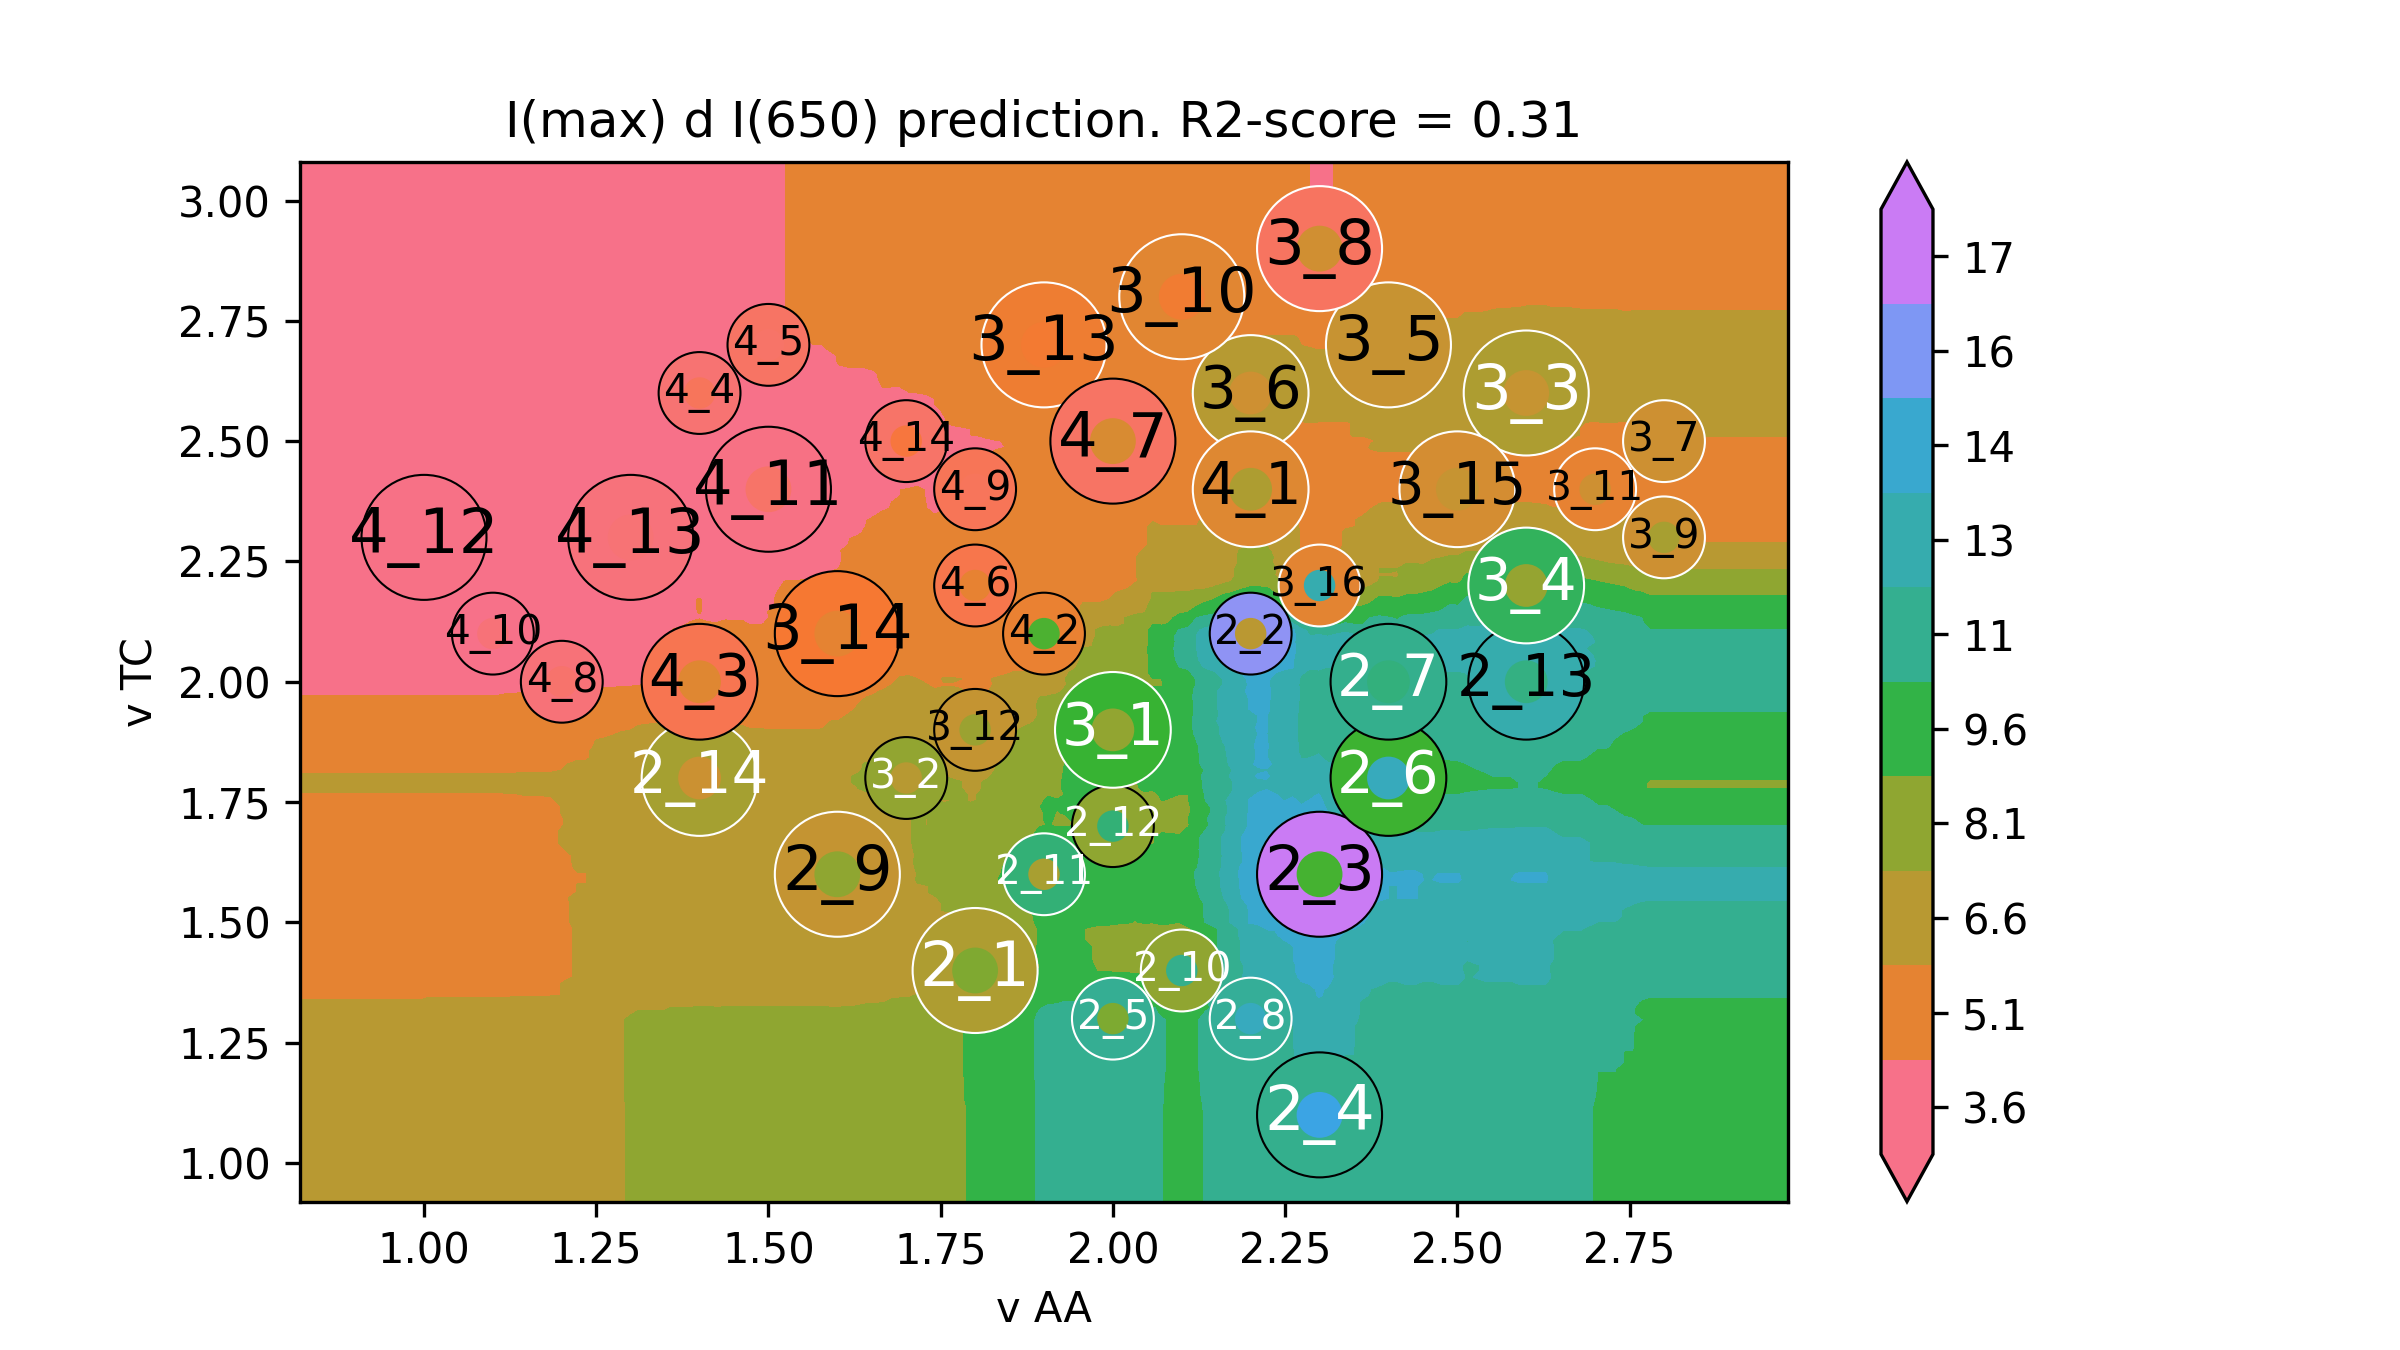

The table this chart was drawn from, first rows:
v AA, v TC, I(max) d I(650)
0.64, 0.74, 6.499
0.6527, 0.74, 6.499
0.6653, 0.74, 6.499
0.678, 0.74, 6.499
0.6907, 0.74, 6.499
0.7033, 0.74, 6.499
0.716, 0.74, 6.499
0.7286, 0.74, 6.499
0.7413, 0.74, 6.499
0.754, 0.74, 6.499
0.7666, 0.74, 6.499
0.7793, 0.74, 6.499
0.792, 0.74, 6.499
0.8046, 0.74, 6.499
0.8173, 0.74, 6.499
0.8299, 0.74, 6.499
0.8426, 0.74, 6.499
0.8553, 0.74, 6.499
0.8679, 0.74, 6.499
0.8806, 0.74, 6.499
0.8933, 0.74, 6.499
0.9059, 0.74, 6.499
0.9186, 0.74, 6.499
0.9313, 0.74, 6.499
0.9439, 0.74, 6.499
0.9566, 0.74, 6.499
0.9692, 0.74, 6.499
0.9819, 0.74, 6.499
0.9946, 0.74, 6.499
1.007, 0.74, 6.686
1.02, 0.74, 6.686
1.033, 0.74, 6.686
1.045, 0.74, 6.686
1.058, 0.74, 6.684
1.071, 0.74, 6.684
1.083, 0.74, 6.684
1.096, 0.74, 6.684
1.109, 0.74, 6.684
1.121, 0.74, 6.693
1.134, 0.74, 6.702
1.147, 0.74, 6.721
1.159, 0.74, 6.721
1.172, 0.74, 6.721
1.185, 0.74, 6.73
1.197, 0.74, 6.73
1.21, 0.74, 6.823
1.223, 0.74, 6.821
1.235, 0.74, 6.821
1.248, 0.74, 6.927
1.261, 0.74, 7.109
1.273, 0.74, 7.162
1.286, 0.74, 7.244
1.298, 0.74, 7.382
1.311, 0.74, 7.468
1.324, 0.74, 7.468
1.336, 0.74, 7.468
1.349, 0.74, 7.468
1.362, 0.74, 7.553
1.374, 0.74, 7.553
1.387, 0.74, 7.553
... 39,940 more rows
